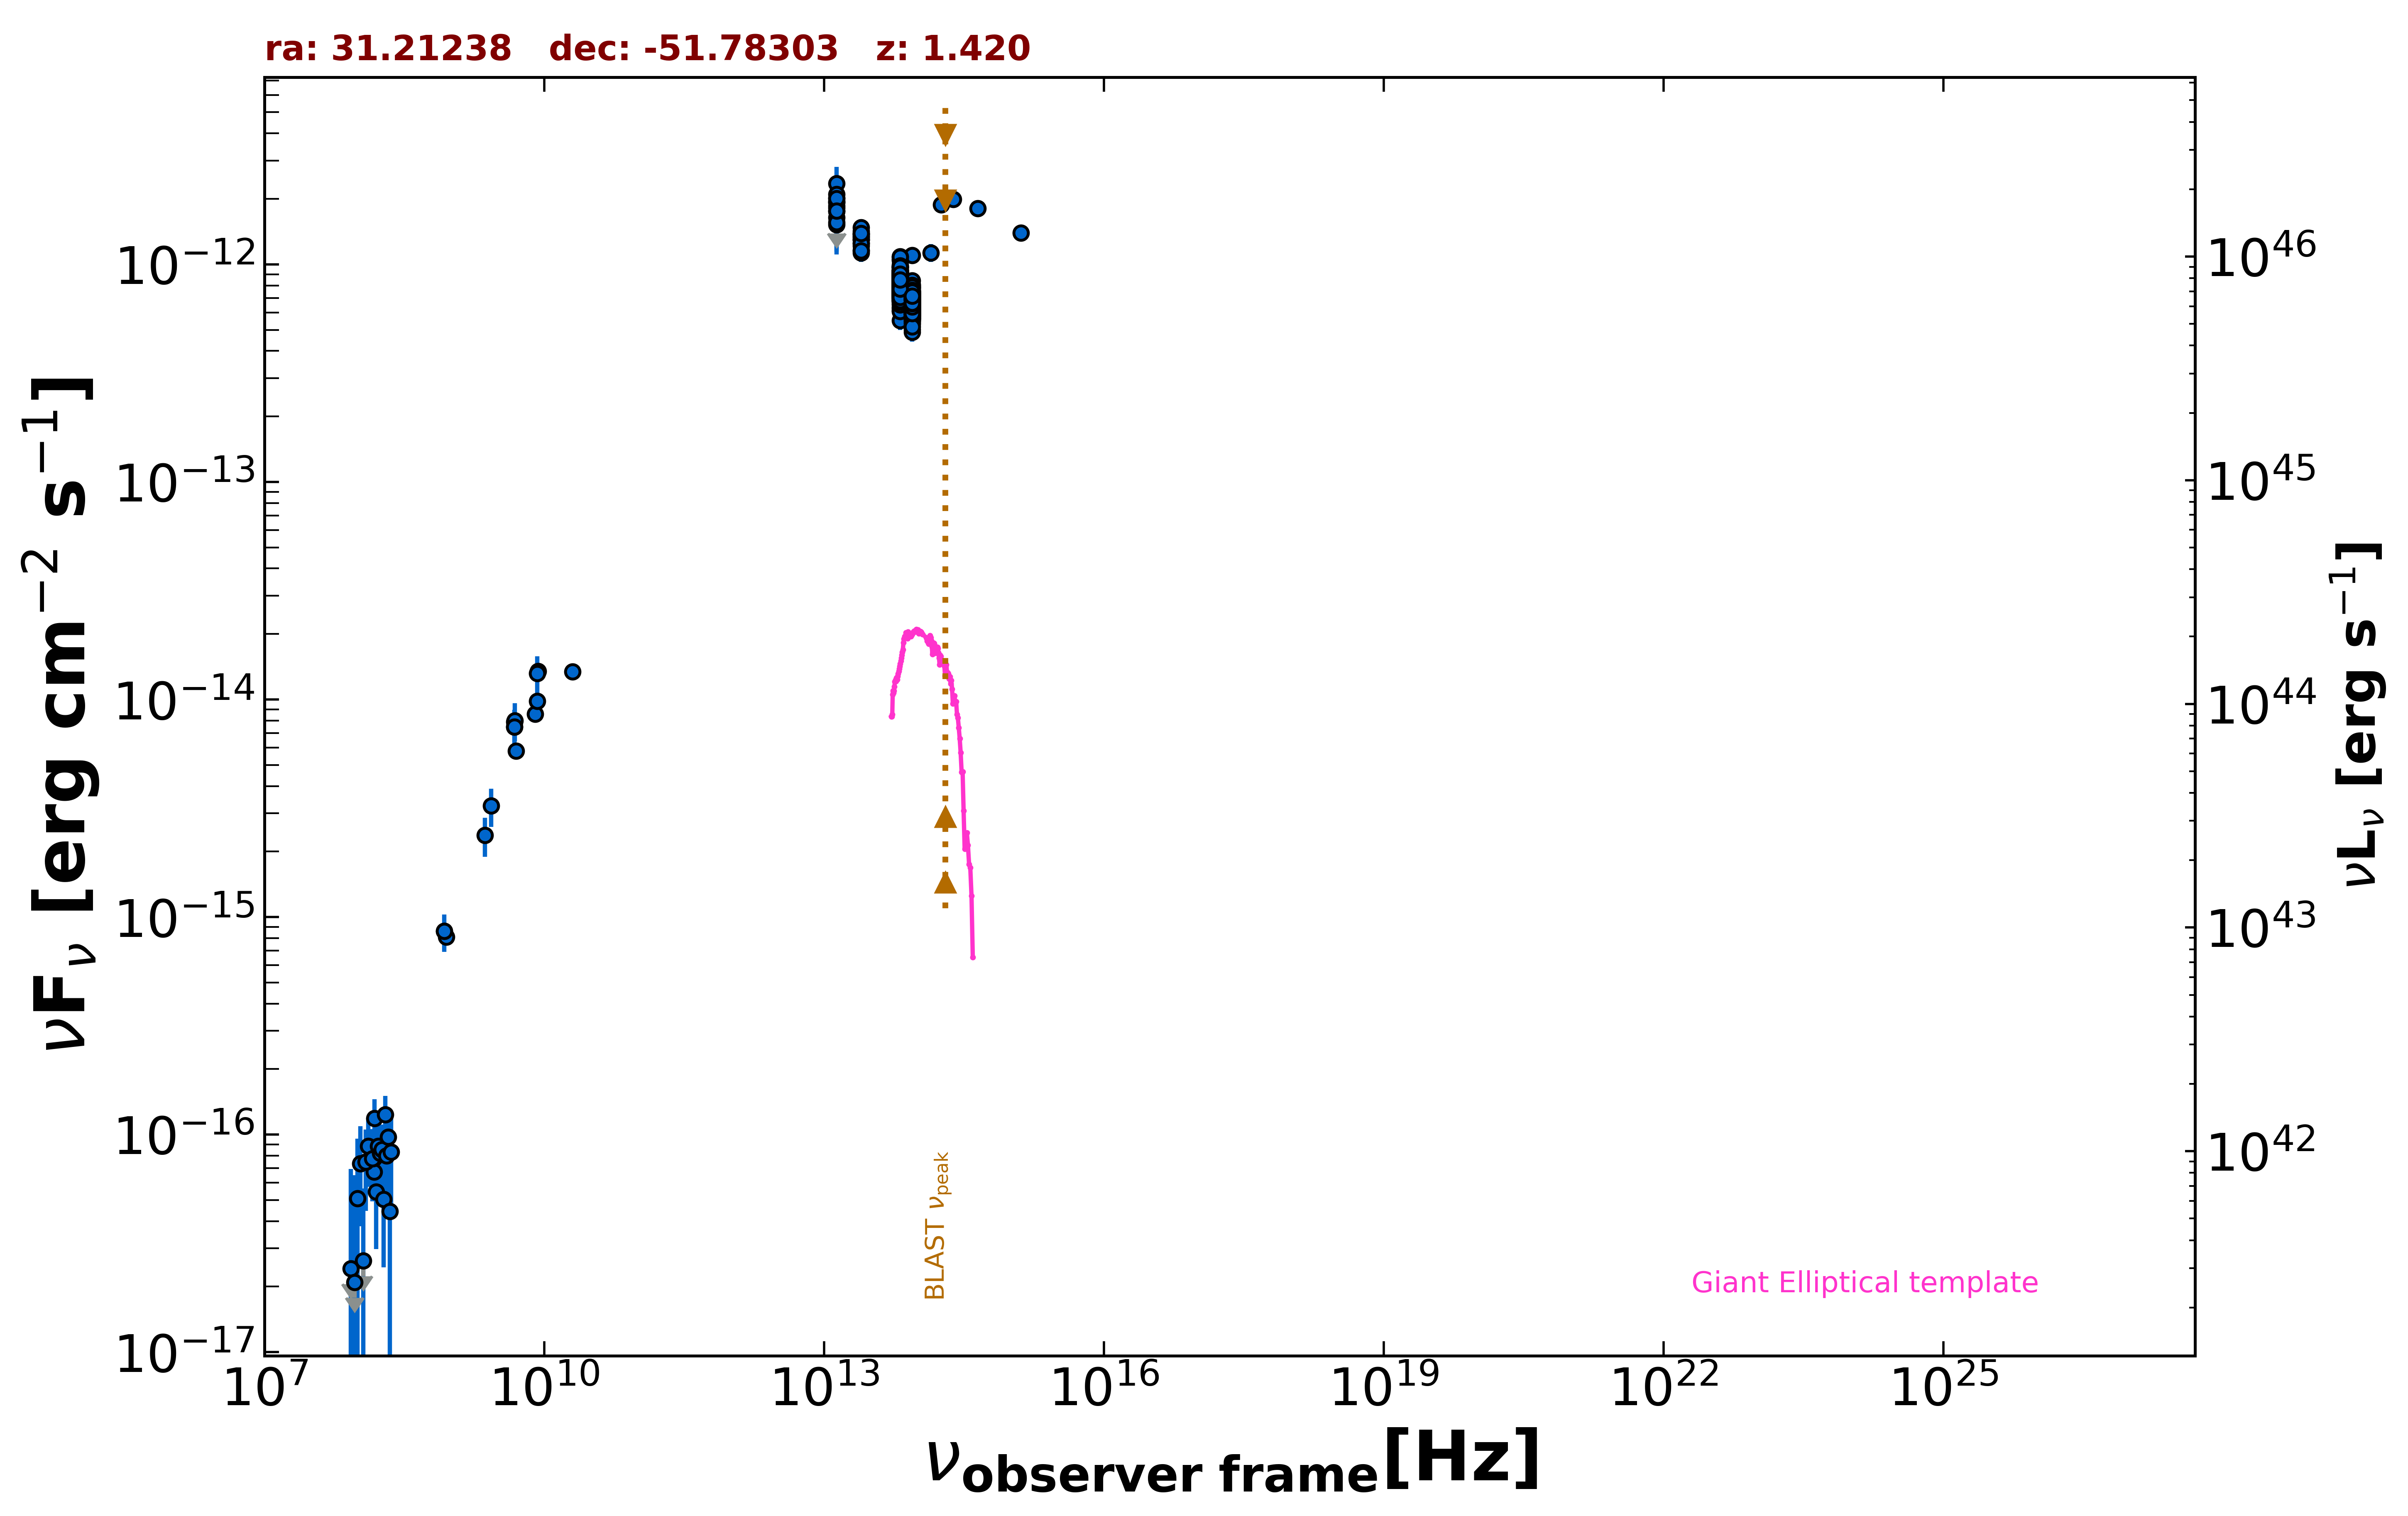

Data behind this chart, as committed beside it:
freq., flux, err_flux, MJD_start, MJD_end, flag, catalog, reference
8.870e+08, 8.116e-16, 6.120e-17, 55000, 55000, , RACS, Hale et al. 2021  PASA  38  e058
8.430e+08, 8.607e-16, 2.700e-17, 55000, 55000, , SUMSS, Manch et al. 2003  MNRAS  342  1117
1.500e+08, 6.735e-17, 8.400e-18, 55000, 55000, , TGSS150, Intema et al. 2017  A&A  598  A781
5.000e+09, 5.800e-15, 3.000e-16, 55000, 55000, , AT20G, Murphy et al. 2010  MNRAS  402  2403
8.000e+09, 8.560e-15, 4.000e-16, 55000, 55000, , AT20G, Murphy et al. 2010  MNRAS  402  2403
2.000e+10, 1.340e-14, 8.000e-16, 55000, 55000, , AT20G, Murphy et al. 2010  MNRAS  402  2403
4.800e+09, 7.488e-15, 3.360e-16, 55000, 55000, , ATPMN, McConnell et al. 2012  MNRAS  422  1527
8.600e+09, 1.350e-14, 1.030e-15, 55000, 55000, , ATPMN, McConnell et al. 2012  MNRAS  422  1527
8.400e+09, 9.803e-15, 0.000e+00, 55000, 55000, , CRATES, Healey et al. 2007  ApJS  171  61
4.800e+09, 7.872e-15, 5.760e-16, 55000, 55000, , PMN, Griffith et al. 1993-1996  VizieR  VIII/…
1.389e+14, 1.132e-12, 1.075e-13, 55000, 55000, , 2MASS, Skrutskie et al. 2006  AJ  131  1163
1.804e+14, 1.881e-12, 1.245e-13, 55000, 55000, , 2MASS, Skrutskie et al. 2006  AJ  131  1163
2.427e+14, 1.990e-12, 1.250e-13, 55000, 55000, , 2MASS, Skrutskie et al. 2006  AJ  131  1163
8.817e+13, 6.750e-13, 2.700e-15, 55000, 55000, , UNWISE, Schlafly et al. 2019  ApJS  240  30
6.517e+13, 8.279e-13, 4.050e-15, 55000, 55000, , UNWISE, Schlafly et al. 2019  ApJS  240  30
8.817e+13, 6.875e-13, 1.585e-14, 55000, 55000, , WISE, Wright et al. 2010  AJ  140  1868
6.517e+13, 8.627e-13, 1.830e-14, 55000, 55000, , WISE, Wright et al. 2010  AJ  140  1868
2.498e+13, 1.295e-12, 4.300e-14, 55000, 55000, , WISE, Wright et al. 2010  AJ  140  1868
1.363e+13, 1.752e-12, 1.390e-13, 55000, 55000, , WISE, Wright et al. 2010  AJ  140  1868
8.817e+13, 6.434e-13, 3.260e-14, 57367, 57367, , NEOWISE, Mainzer et al. 2014  ApJ  792  30
6.517e+13, 7.948e-13, 4.320e-14, 57367, 57367, , NEOWISE, Mainzer et al. 2014  ApJ  792  30
8.817e+13, 6.881e-13, 3.235e-14, 57367, 57367, , NEOWISE, Mainzer et al. 2014  ApJ  792  30
6.517e+13, 8.771e-13, 4.365e-14, 57367, 57367, , NEOWISE, Mainzer et al. 2014  ApJ  792  30
8.817e+13, 6.669e-13, 3.320e-14, 57368, 57368, , NEOWISE, Mainzer et al. 2014  ApJ  792  30
6.517e+13, 8.021e-13, 4.065e-14, 57368, 57368, , NEOWISE, Mainzer et al. 2014  ApJ  792  30
8.817e+13, 6.264e-13, 2.885e-14, 57368, 57368, , NEOWISE, Mainzer et al. 2014  ApJ  792  30
6.517e+13, 8.118e-13, 3.890e-14, 57368, 57368, , NEOWISE, Mainzer et al. 2014  ApJ  792  30
8.817e+13, 7.510e-13, 2.975e-14, 57367, 57367, , NEOWISE, Mainzer et al. 2014  ApJ  792  30
6.517e+13, 8.051e-13, 4.380e-14, 57367, 57367, , NEOWISE, Mainzer et al. 2014  ApJ  792  30
8.817e+13, 6.404e-13, 2.950e-14, 57368, 57368, , NEOWISE, Mainzer et al. 2014  ApJ  792  30
6.517e+13, 6.986e-13, 4.510e-14, 57368, 57368, , NEOWISE, Mainzer et al. 2014  ApJ  792  30
8.817e+13, 6.626e-13, 2.990e-14, 57368, 57368, , NEOWISE, Mainzer et al. 2014  ApJ  792  30
6.517e+13, 9.450e-13, 5.315e-14, 57368, 57368, , NEOWISE, Mainzer et al. 2014  ApJ  792  30
8.817e+13, 6.812e-13, 3.140e-14, 57368, 57368, , NEOWISE, Mainzer et al. 2014  ApJ  792  30
6.517e+13, 7.562e-13, 4.250e-14, 57368, 57368, , NEOWISE, Mainzer et al. 2014  ApJ  792  30
8.817e+13, 6.138e-13, 4.360e-14, 57368, 57368, , NEOWISE, Mainzer et al. 2014  ApJ  792  30
6.517e+13, 8.691e-13, 5.285e-14, 57368, 57368, , NEOWISE, Mainzer et al. 2014  ApJ  792  30
8.817e+13, 7.806e-13, 3.740e-14, 57368, 57368, , NEOWISE, Mainzer et al. 2014  ApJ  792  30
6.517e+13, 6.136e-13, 5.205e-14, 57368, 57368, , NEOWISE, Mainzer et al. 2014  ApJ  792  30
8.817e+13, 7.061e-13, 3.055e-14, 57367, 57367, , NEOWISE, Mainzer et al. 2014  ApJ  792  30
6.517e+13, 7.999e-13, 5.455e-14, 57367, 57367, , NEOWISE, Mainzer et al. 2014  ApJ  792  30
8.817e+13, 6.230e-13, 3.155e-14, 57367, 57367, , NEOWISE, Mainzer et al. 2014  ApJ  792  30
6.517e+13, 8.485e-13, 4.225e-14, 57367, 57367, , NEOWISE, Mainzer et al. 2014  ApJ  792  30
8.817e+13, 6.958e-13, 2.950e-14, 57368, 57368, , NEOWISE, Mainzer et al. 2014  ApJ  792  30
6.517e+13, 8.571e-13, 4.030e-14, 57368, 57368, , NEOWISE, Mainzer et al. 2014  ApJ  792  30
8.817e+13, 1.100e-12, 3.950e-14, 57368, 57368, , NEOWISE, Mainzer et al. 2014  ApJ  792  30
6.517e+13, 7.363e-13, 4.005e-14, 57368, 57368, , NEOWISE, Mainzer et al. 2014  ApJ  792  30
8.817e+13, 6.919e-13, 5.360e-14, 57367, 57367, , NEOWISE, Mainzer et al. 2014  ApJ  792  30
6.517e+13, 8.595e-13, 4.275e-14, 57367, 57367, , NEOWISE, Mainzer et al. 2014  ApJ  792  30
8.817e+13, 6.837e-13, 3.275e-14, 57367, 57367, , NEOWISE, Mainzer et al. 2014  ApJ  792  30
6.517e+13, 8.828e-13, 5.125e-14, 57367, 57367, , NEOWISE, Mainzer et al. 2014  ApJ  792  30
8.817e+13, 6.669e-13, 2.950e-14, 57368, 57368, , NEOWISE, Mainzer et al. 2014  ApJ  792  30
6.517e+13, 8.014e-13, 4.210e-14, 57368, 57368, , NEOWISE, Mainzer et al. 2014  ApJ  792  30
8.817e+13, 7.185e-13, 3.175e-14, 57367, 57367, , NEOWISE, Mainzer et al. 2014  ApJ  792  30
6.517e+13, 8.330e-13, 4.300e-14, 57367, 57367, , NEOWISE, Mainzer et al. 2014  ApJ  792  30
8.817e+13, 7.185e-13, 4.505e-14, 57367, 57367, , NEOWISE, Mainzer et al. 2014  ApJ  792  30
6.517e+13, 8.667e-13, 6.070e-14, 57367, 57367, , NEOWISE, Mainzer et al. 2014  ApJ  792  30
8.817e+13, 6.768e-13, 2.995e-14, 57368, 57368, , NEOWISE, Mainzer et al. 2014  ApJ  792  30
6.517e+13, 9.184e-13, 5.075e-14, 57368, 57368, , NEOWISE, Mainzer et al. 2014  ApJ  792  30
8.817e+13, 8.107e-13, 4.410e-14, 56643, 56643, , NEOWISE, Mainzer et al. 2014  ApJ  792  30
... 896 more rows
